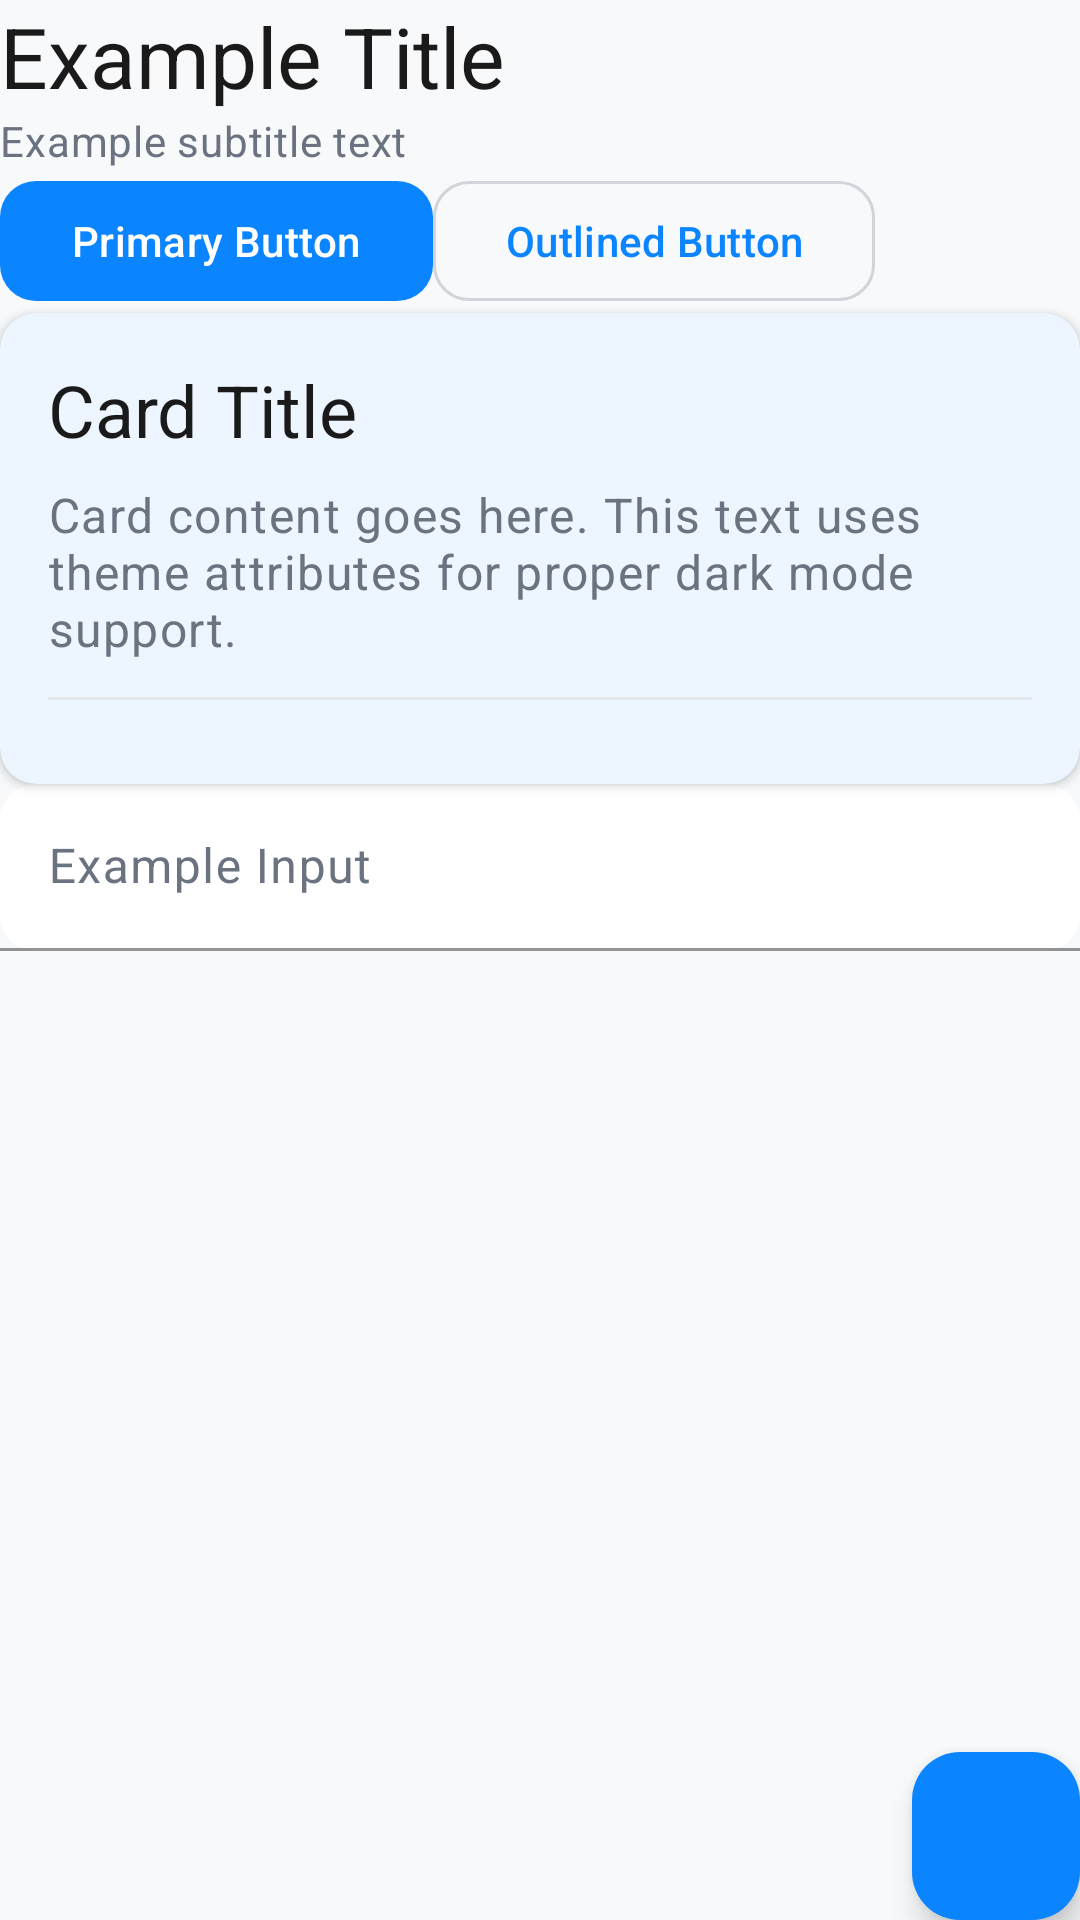

Write the Android layout XML for this screen, with the resource values it uses.
<!-- AndroidManifest.xml: application theme Theme.Curify -->
<!-- res/layout/example_theme_usage.xml -->
<?xml version="1.0" encoding="utf-8"?>
<androidx.constraintlayout.widget.ConstraintLayout xmlns:android="http://schemas.android.com/apk/res/android"
    xmlns:app="http://schemas.android.com/apk/res-auto"
    xmlns:tools="http://schemas.android.com/tools"
    android:layout_width="match_parent"
    android:layout_height="match_parent"
    android:background="?android:attr/colorBackground"
    tools:context=".ExampleActivity">

    
    <TextView
        android:id="@+id/exampleTitle"
        android:layout_width="wrap_content"
        android:layout_height="wrap_content"
        android:text="Example Title"
        android:textAppearance="?attr/textAppearanceHeadline2"
        android:textColor="?attr/colorOnBackground"
        app:layout_constraintStart_toStartOf="parent"
        app:layout_constraintTop_toTopOf="parent"
        tools:layout_marginStart="16dp"
        tools:layout_marginTop="16dp" />

    <TextView
        android:id="@+id/exampleSubtitle"
        android:layout_width="wrap_content"
        android:layout_height="wrap_content"
        android:text="Example subtitle text"
        android:textAppearance="?attr/textAppearanceBody2"
        android:textColor="?attr/colorOnSurfaceVariant"
        app:layout_constraintStart_toStartOf="@id/exampleTitle"
        app:layout_constraintTop_toBottomOf="@id/exampleTitle"
        tools:layout_marginTop="8dp" />

    
    <com.google.android.material.button.MaterialButton
        android:id="@+id/exampleButton"
        style="@style/Widget.Curify.Button"
        android:layout_width="wrap_content"
        android:layout_height="wrap_content"
        android:text="Primary Button"
        android:textColor="?attr/colorOnPrimary"
        app:backgroundTint="?attr/colorPrimary"
        app:layout_constraintStart_toStartOf="@id/exampleTitle"
        app:layout_constraintTop_toBottomOf="@id/exampleSubtitle"
        tools:layout_marginTop="16dp" />

    <com.google.android.material.button.MaterialButton
        android:id="@+id/exampleOutlinedButton"
        style="@style/Widget.Curify.Button.Outlined"
        android:layout_width="wrap_content"
        android:layout_height="wrap_content"
        android:text="Outlined Button"
        android:textColor="?attr/colorPrimary"
        app:strokeColor="?attr/colorOutline"
        app:layout_constraintStart_toEndOf="@id/exampleButton"
        app:layout_constraintTop_toTopOf="@id/exampleButton"
        tools:layout_marginStart="16dp" />

    
    <com.google.android.material.card.MaterialCardView
        android:id="@+id/exampleCard"
        style="@style/Widget.Curify.Card"
        android:layout_width="0dp"
        android:layout_height="wrap_content"
        app:cardBackgroundColor="?attr/colorSurface"
        app:cardCornerRadius="@dimen/radius_medium"
        app:cardElevation="@dimen/card_elevation"
        app:layout_constraintEnd_toEndOf="parent"
        app:layout_constraintStart_toStartOf="parent"
        app:layout_constraintTop_toBottomOf="@id/exampleButton"
        tools:layout_margin="16dp">

        <LinearLayout
            android:layout_width="match_parent"
            android:layout_height="wrap_content"
            android:orientation="vertical"
            android:padding="16dp">

            <TextView
                android:layout_width="wrap_content"
                android:layout_height="wrap_content"
                android:text="Card Title"
                android:textAppearance="?attr/textAppearanceHeadline3"
                android:textColor="?attr/colorOnSurface" />

            <TextView
                android:layout_width="wrap_content"
                android:layout_height="wrap_content"
                android:layout_marginTop="8dp"
                android:text="Card content goes here. This text uses theme attributes for proper dark mode support."
                android:textAppearance="?attr/textAppearanceBody1"
                android:textColor="?attr/colorOnSurfaceVariant" />

            
            <View
                android:layout_width="match_parent"
                android:layout_height="1dp"
                android:layout_marginVertical="12dp"
                android:background="?attr/colorOutlineVariant" />
        </LinearLayout>
    </com.google.android.material.card.MaterialCardView>

    
    <com.google.android.material.textfield.TextInputLayout
        android:id="@+id/exampleTextInput"
        style="@style/Widget.Curify.TextInputLayout"
        android:layout_width="0dp"
        android:layout_height="wrap_content"
        android:hint="Example Input"
        app:layout_constraintEnd_toEndOf="parent"
        app:layout_constraintStart_toStartOf="parent"
        app:layout_constraintTop_toBottomOf="@id/exampleCard"
        tools:layout_margin="16dp">

        <com.google.android.material.textfield.TextInputEditText
            android:layout_width="match_parent"
            android:layout_height="wrap_content"
            android:inputType="text"
            android:textColor="?attr/colorOnSurface" />
    </com.google.android.material.textfield.TextInputLayout>

    
    <com.google.android.material.floatingactionbutton.FloatingActionButton
        android:id="@+id/exampleFAB"
        style="@style/Widget.Curify.FAB"
        android:layout_width="wrap_content"
        android:layout_height="wrap_content"
        android:contentDescription="Example FAB"
        app:layout_constraintBottom_toBottomOf="parent"
        app:layout_constraintEnd_toEndOf="parent"
        app:srcCompat="@drawable/ic_add"
        tools:layout_margin="16dp" />

</androidx.constraintlayout.widget.ConstraintLayout>
<!-- resources referenced by this layout -->
<resources>
  <color name="primary">#0B84FF</color>
  <color name="surface">@color/surface_light</color>
  <color name="text_primary">@color/text_primary_light</color>
  <dimen name="card_elevation">2dp</dimen>
  <dimen name="radius_medium">12dp</dimen>
  <style name="Widget.Curify.Card" parent="Widget.Material3.CardView.Elevated">
          <item name="cardCornerRadius">@dimen/radius_medium</item>
          <item name="cardElevation">@dimen/card_elevation</item>
          <item name="cardBackgroundColor">?attr/colorSurface</item>
          <item name="strokeColor">?attr/colorOutlineVariant</item>
      </style>
  <style name="Widget.Curify.FAB" parent="Widget.Material3.FloatingActionButton.Primary">
          <item name="backgroundTint">?attr/colorPrimary</item>
          <item name="tint">?attr/colorOnPrimary</item>
      </style>
  <style name="Theme.Curify" parent="Base.Theme.Curify" />
  <color name="surface_light">#FFFFFF</color>
  <color name="text_primary_light">#1A1A1A</color>
  <dimen name="button_height">48dp</dimen>
  <color name="md_theme_light_primary">@color/primary</color>
  <color name="md_theme_light_onPrimary">@color/on_primary_light</color>
  <color name="md_theme_light_primaryContainer">@color/primary_container_light</color>
  <color name="md_theme_light_onPrimaryContainer">@color/on_primary_container_light</color>
  <color name="md_theme_light_secondary">@color/primary_variant</color>
  <color name="md_theme_light_onSecondary">@color/on_primary_light</color>
  <color name="md_theme_light_secondaryContainer">@color/primary_container_light</color>
  <color name="md_theme_light_onSecondaryContainer">@color/on_primary_container_light</color>
  <color name="md_theme_light_tertiary">@color/success</color>
  <color name="md_theme_light_onTertiary">@color/on_success_light</color>
  <color name="md_theme_light_tertiaryContainer">@color/success_container_light</color>
  <color name="md_theme_light_onTertiaryContainer">#002114</color>
  <color name="md_theme_light_error">@color/error</color>
  <color name="md_theme_light_onError">@color/on_error_light</color>
  <color name="md_theme_light_errorContainer">@color/error_container_light</color>
  <color name="md_theme_light_onErrorContainer">#410002</color>
  <color name="md_theme_light_background">@color/background_light</color>
  <color name="md_theme_light_onBackground">@color/on_background_light</color>
  <color name="md_theme_light_surface">@color/surface_light</color>
  <color name="md_theme_light_onSurface">@color/on_surface_light</color>
  <color name="md_theme_light_surfaceVariant">@color/surface_variant_light</color>
  <color name="md_theme_light_onSurfaceVariant">@color/on_surface_variant_light</color>
  <color name="md_theme_light_inverseSurface">#2F3133</color>
  <color name="md_theme_light_inverseOnSurface">#F1F3F5</color>
  <color name="md_theme_light_outline">@color/outline_light</color>
  <color name="md_theme_light_outlineVariant">@color/outline_variant_light</color>
  <color name="on_primary_light">#FFFFFF</color>
  <color name="primary_container_light">#D6E7FF</color>
  <color name="on_primary_container_light">#001D35</color>
  <color name="primary_variant">#0066CC</color>
  <color name="success">#00A676</color>
  <color name="on_success_light">#FFFFFF</color>
  <color name="success_container_light">#D4F4E8</color>
  <color name="error">#E53935</color>
  <color name="on_error_light">#FFFFFF</color>
  <color name="error_container_light">#FFDAD6</color>
  <color name="background_light">#F7F9FB</color>
  <color name="on_background_light">#1A1A1A</color>
  <color name="on_surface_light">#1A1A1A</color>
  <color name="surface_variant_light">#F1F3F5</color>
  <color name="on_surface_variant_light">#6B7280</color>
  <color name="outline_light">#D1D5DB</color>
  <color name="outline_variant_light">#E5E7EB</color>
</resources>
